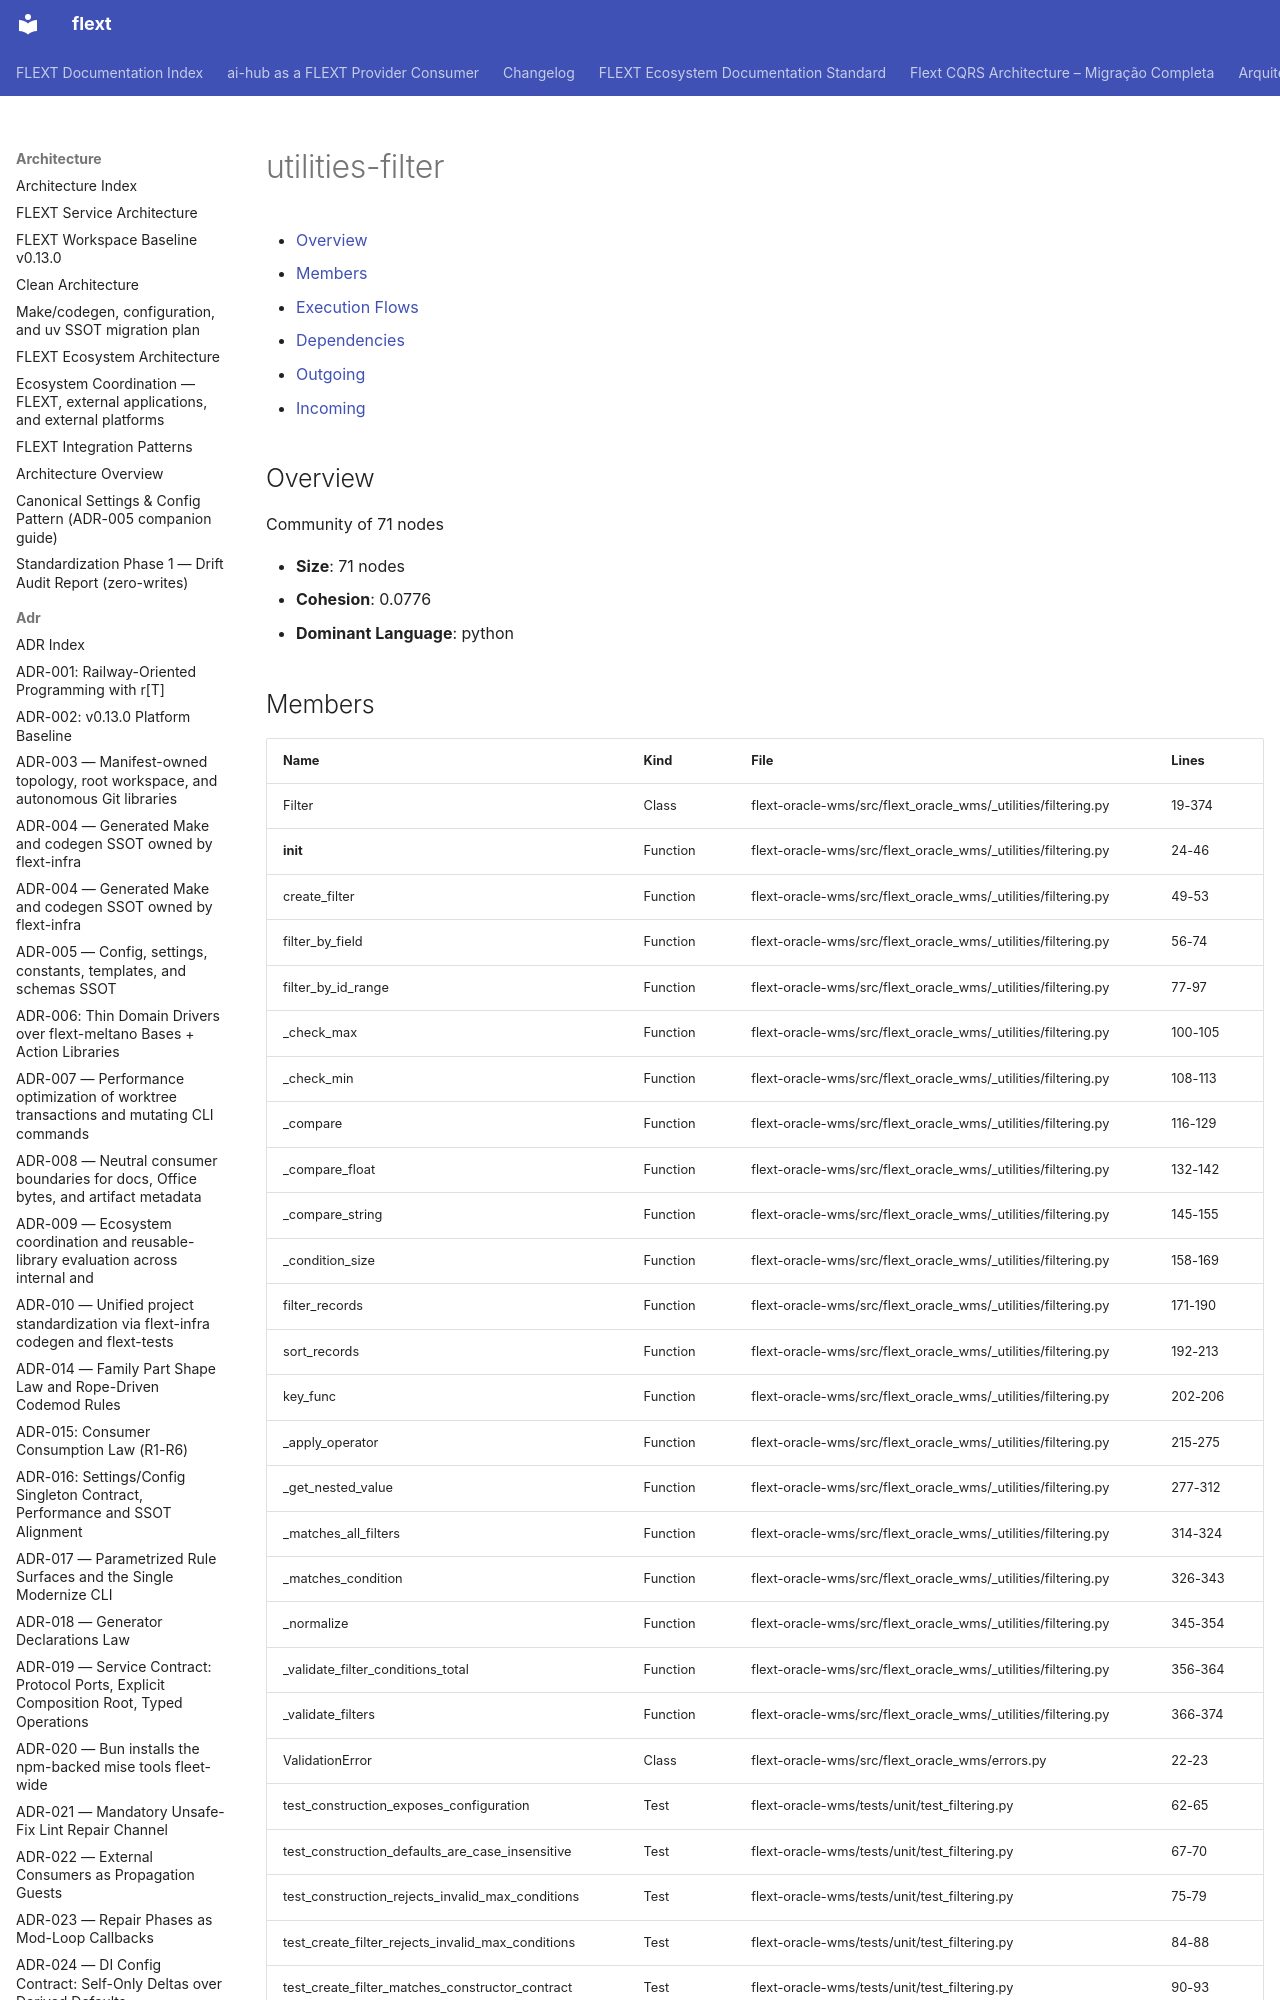

repository: flext-sh/flext · page: architecture/communities/utilities-filter/index.html · generator: mkdocs

# utilities-filter

<!-- TOC START -->

- [Overview](#overview)
- [Members](#members)
- [Execution Flows](#execution-flows)
- [Dependencies](#dependencies)
  - [Outgoing](#outgoing)
  - [Incoming](#incoming)

<!-- TOC END -->

## Overview

Community of 71 nodes

- **Size**: 71 nodes
- **Cohesion**: 0.0776
- **Dominant Language**: python
